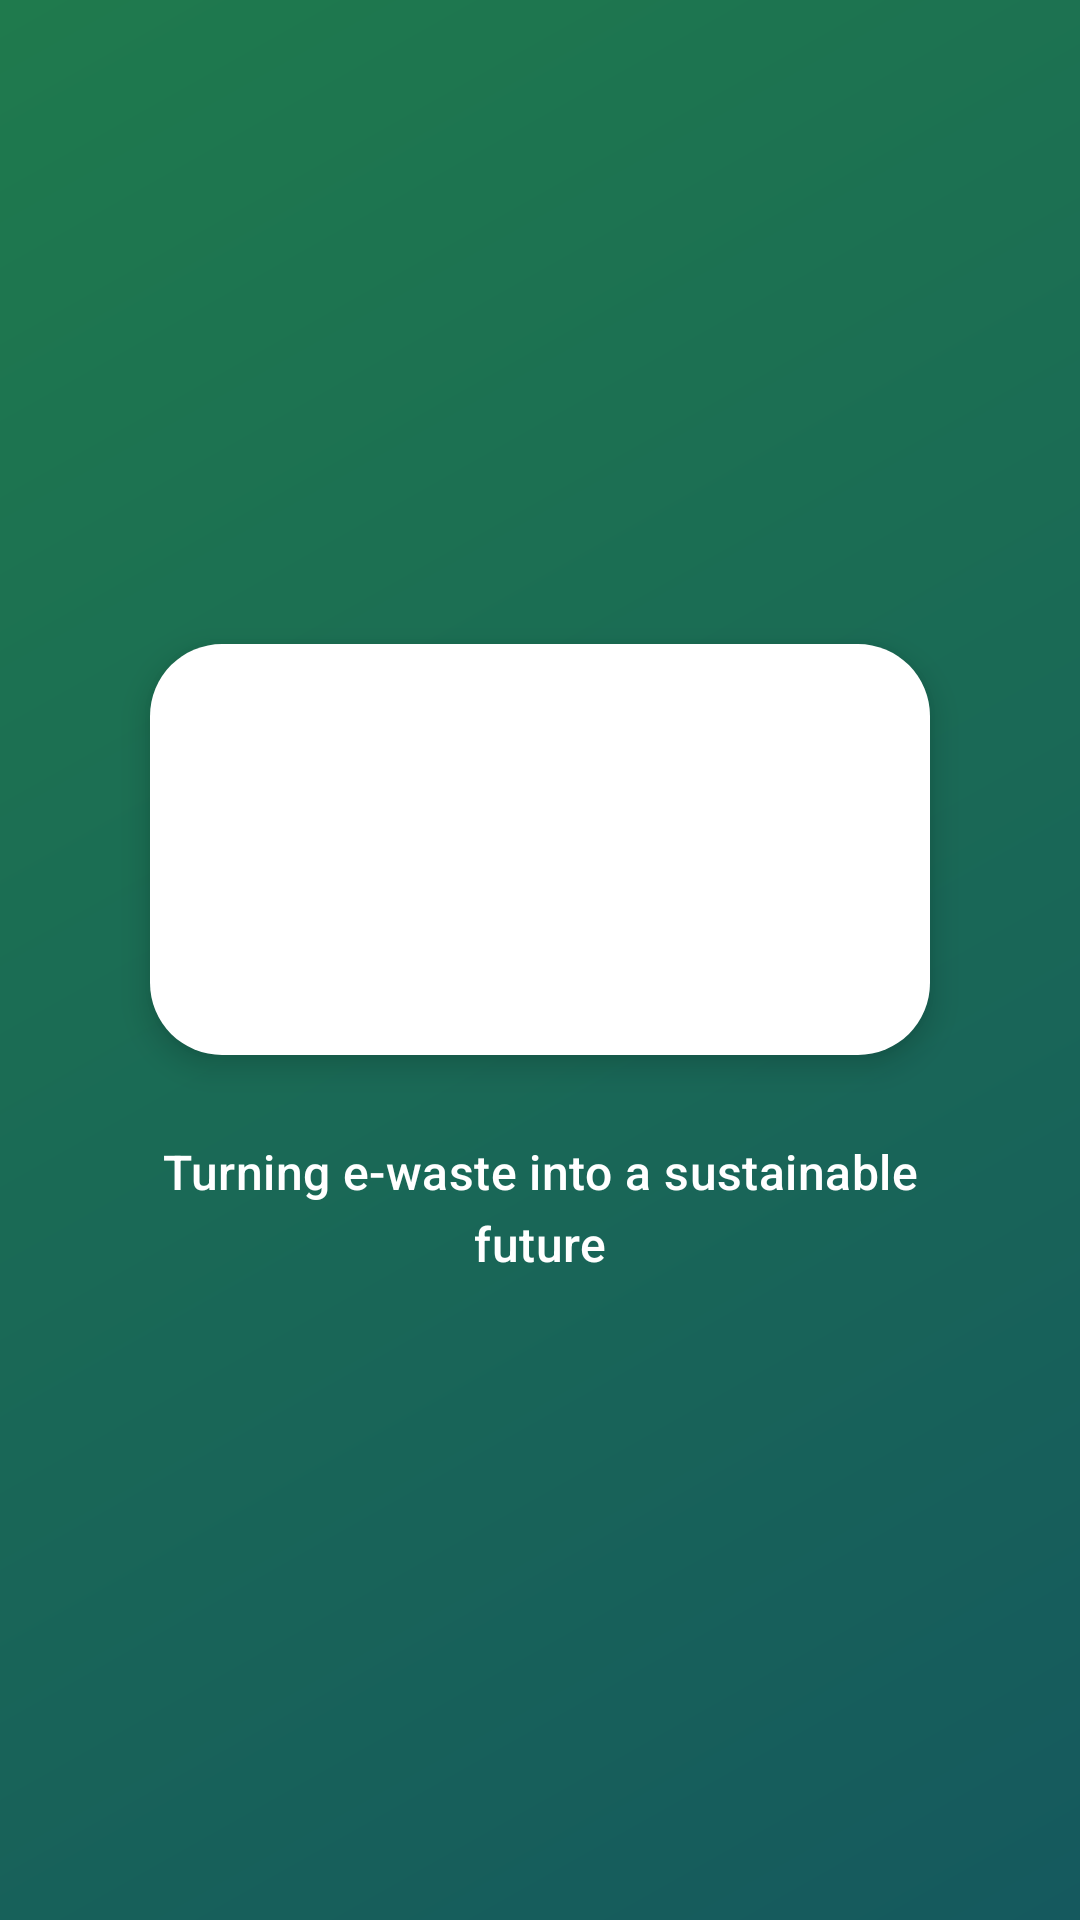

Layout XML and referenced resources for this Android screen:
<!-- AndroidManifest.xml: activity theme Theme.ReVOLT.Splash -->
<!-- res/layout/activity_splash.xml -->
<?xml version="1.0" encoding="utf-8"?>
<LinearLayout xmlns:android="http://schemas.android.com/apk/res/android"
    android:layout_width="match_parent"
    android:layout_height="match_parent"
    android:background="@drawable/bg_gradient_full"
    android:gravity="center"
    android:orientation="vertical"
    android:padding="32dp">

    <FrameLayout
        android:id="@+id/logoPlate"
        android:layout_width="wrap_content"
        android:layout_height="wrap_content"
        android:background="@drawable/bg_logo_plate"
        android:elevation="6dp"
        android:padding="20dp">

        <ImageView
            android:layout_width="220dp"
            android:layout_height="97dp"
            android:contentDescription="@string/app_name"
            android:scaleType="fitCenter"
            android:src="@drawable/input_logo" />
    </FrameLayout>

    <TextView
        android:id="@+id/slogan"
        android:layout_width="wrap_content"
        android:layout_height="wrap_content"
        android:layout_marginTop="28dp"
        android:gravity="center"
        android:text="@string/splash_slogan"
        android:textAppearance="@style/TextAppearance.Material3.TitleMedium"
        android:textColor="@color/on_hero" />
</LinearLayout>
<!-- resources referenced by this layout -->
<resources>
  <color name="on_hero">#FFFFFF</color>
  <!-- drawable bg_gradient_full (drawable) -->
  <?xml version="1.0" encoding="utf-8"?>
  <shape xmlns:android="http://schemas.android.com/apk/res/android">
      <gradient
          android:angle="315"
          android:endColor="@color/hero_end"
          android:startColor="@color/hero_start" />
  </shape>
  <!-- drawable bg_logo_plate (drawable) -->
  <?xml version="1.0" encoding="utf-8"?>
  <shape xmlns:android="http://schemas.android.com/apk/res/android">
      <solid android:color="@color/white" />
      <corners android:radius="24dp" />
  </shape>
  <string name="app_name">ReVOLT</string>
  <string name="splash_slogan">Turning e-waste into a sustainable future</string>
  <style name="Theme.ReVOLT.Splash">
          <item name="android:windowBackground">@color/hero_start</item>
          <item name="android:statusBarColor">@color/hero_start</item>
          <item name="android:navigationBarColor">@color/hero_start</item>
          <item name="android:windowLightStatusBar">false</item>
          <item name="android:windowLightNavigationBar" tools:targetApi="27">false</item>
      </style>
  <color name="hero_end">#15595E</color>
  <color name="hero_start">#1F7A4D</color>
  <color name="white">#FFFFFF</color>
</resources>
